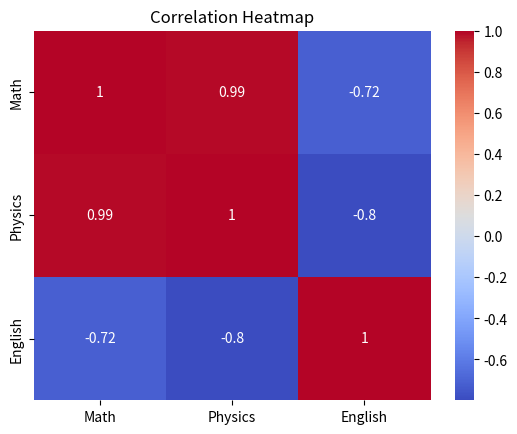
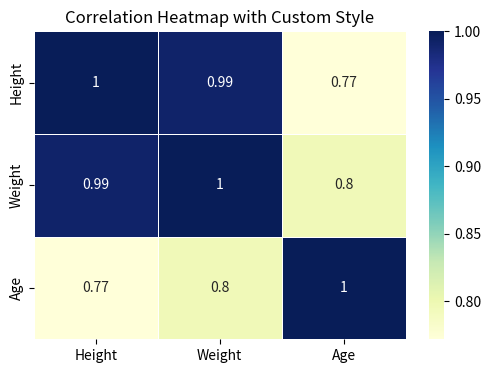
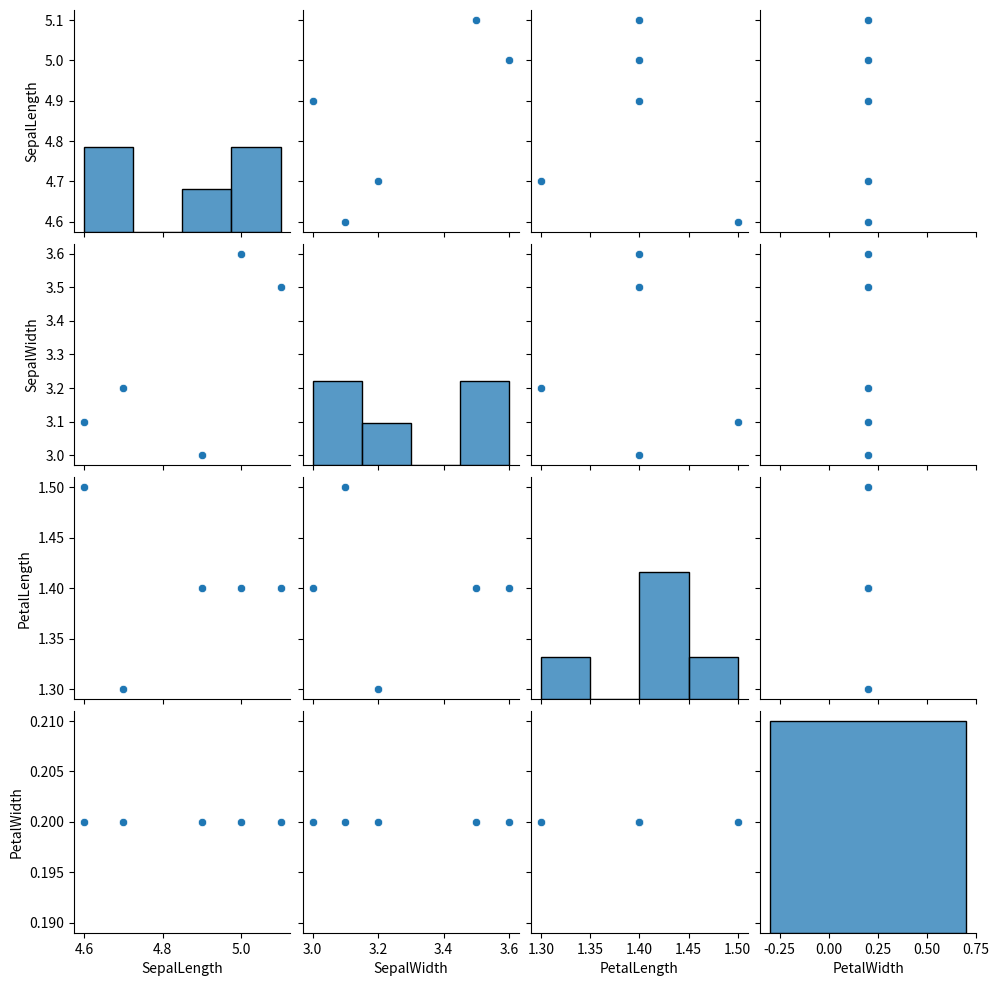

Write Python code to recreate these figures, in order.
#Visualize the code

import pandas as pd
import seaborn as sns
import matplotlib.pyplot as plt
data = {
    "Math": [80, 85, 78, 90],
    "Physics": [75, 88, 70, 95],
    "English": [60, 55, 65, 58]
}
df = pd.DataFrame(data)
corr = df.corr()
sns.heatmap(corr, annot=True, cmap="coolwarm")
plt.title("Correlation Heatmap")
plt.show()

#Correlation Heatmap with Customizations

import pandas as pd
import seaborn as sns
import matplotlib.pyplot as plt
data = {
    "Height": [170, 165, 180, 175, 160],
    "Weight": [65, 55, 75, 70, 50],
    "Age": [30, 25, 35, 40, 28]
}
df = pd.DataFrame(data)
corr = df.corr()
plt.figure(figsize=(6, 4))
sns.heatmap(corr, annot=True, cmap="YlGnBu", linewidths=0.5)
plt.title("Correlation Heatmap with Custom Style")
plt.show()

#Pairplot for Correlation Exploration

import matplotlib.pyplot as plt
import seaborn as sns
import pandas as pd
data = {
    "SepalLength": [5.1, 4.9, 4.7, 4.6, 5.0],
    "SepalWidth": [3.5, 3.0, 3.2, 3.1, 3.6],
    "PetalLength": [1.4, 1.4, 1.3, 1.5, 1.4],
    "PetalWidth": [0.2, 0.2, 0.2, 0.2, 0.2]
}
df = pd.DataFrame(data)
sns.pairplot(df)
plt.show()
